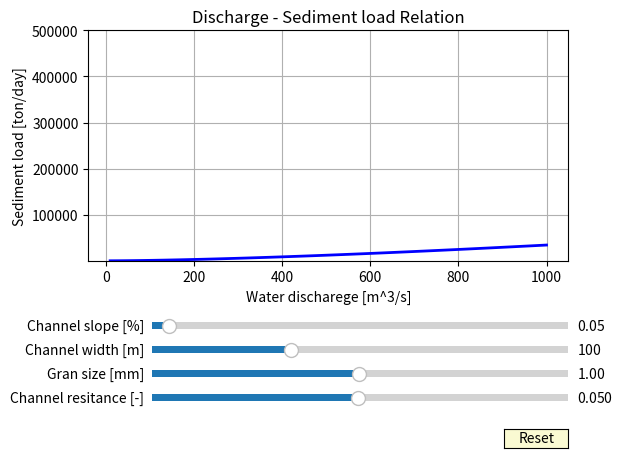

Generate this figure with matplotlib:
#------------------------------------------------------------------
# NOTES
#------------------------------------------------------------------

# This is a module to demonstrate Qt-Qw relation
# The module is written and excuted in Python
# [redacted]
# Email: [email redacted]


#------------------------------------------------------------------
# IMPORT LIBLARIES
# This part should not be modified
#------------------------------------------------------------------

import numpy as np
import matplotlib.pyplot as plt
from matplotlib.widgets import Slider, Button, RadioButtons


#------------------------------------------------------------------
# SET PARAMETERS
# Only this part can be modified by user
#------------------------------------------------------------------

M = 100 #[1] Number of bin in flow discharge
Qw = np.linspace(10., 1000., M)   #[m^3/s] Water discharge (x-axis)
So = 0.05   #[%] Default channel slope
Bo = 100.   #[m] Defauld channel width
Do = 1.   #[mm] Default channel bed grain size
Cfo = 0.05   #[1] Default bed resistance coefficient
Smin = 0.01; Smax = 1.   #[%] Minimum and maximum values of channel slope
Bmin = 50.; Bmax = 200.   #[m] Minimum and maximum values of channel width
Dmin = 0.01; Dmax = 2.   #[mm] Minimum and maximum values of bed grain size
Cfmin = 0.001; Cfmax = 0.1   #[1] Minimum and maximum values of channel resistance coeffienent


#------------------------------------------------------------------
# MAIN ROUTINE
# This part should not be modified
#------------------------------------------------------------------

# more paremters
day_in_sec = 60. * 60. * 24. #[s] One day in second
g = 9.81 #[m/s^2] Gravitational acceleration
Rr = 1.65 #[1] Submerged specific gravity of sediment (quartz)

# Unit transformation
So /= 100.
Do /= 1000.
Czo = (1. / Cfo)**(1./2.)

# setup the figure
fig, ax = plt.subplots()
plt.subplots_adjust(left=0.15, bottom=0.4)

# compute initial condition
So = 0.05 / 100.; Bo = 100.; Do = 1. / 1000.
Cfo= 0.05; Czo = (1. / Cfo)**(1./2.)

Ho = (4. * 3.**(1./3.) * Bo**3. * Czo**2. * g * Qw**2. * So + 2.**(1./3.) * \
     (9.* Bo**7. * Czo**4. * g**2. * Qw**2. * So**2. + \
     (3. * Bo**9. * Czo**6. * g**3. * Qw**4. * So**3. * \
     (-32. * Qw**2. + 27. * Bo**5. * Czo**2. * g * So))**(1./2.))**(2./3.)) \
      / (6.**(2./3.) * Bo**3. * Czo**2. * g * So * \
     (9. * Bo**7. * Czo**4. * g**2. * Qw**2. * So**2. + \
     (3. * Bo**9. * Czo**6. * g**3. * Qw**4. * So**3. * \
     (-32. * Qw**2. + 27. * Bo**5. * Czo**2.*  g * So))**(1./2.))**(1./3.))
Rho = Ho * Bo / (2. * Ho + Bo)
tauso = Rho * So / (Rr * Do)
Qto = 0.05 * Czo**2. * tauso**2.5 * (g * Rr * Do**3.)**(1./2.)\
      * Bo * (Rr + 1.) * day_in_sec

# plot initial condition
l, = plt.plot(Qw, Qto, lw=2, color='blue')

# setup title and axises
plt.title('Discharge - Sediment load Relation')

ax.set_xlabel('Water discharege [m^3/s]')
ax.set_ylabel('Sediment load [ton/day]')

plt.ylim(10, 5e5)
plt.grid(True)

# setup sliders
ax_color = 'lightgoldenrodyellow'
ax_S = plt.axes([0.25, 0.25, 0.65, 0.03], facecolor=ax_color)
ax_B = plt.axes([0.25, 0.2, 0.65, 0.03], facecolor=ax_color)
ax_D = plt.axes([0.25, 0.15, 0.65, 0.03], facecolor=ax_color)
ax_Cf = plt.axes([0.25, 0.1, 0.65, 0.03], facecolor=ax_color)

slid_S = Slider(ax_S, 'Channel slope [%]', Smin, Smax, valinit=So*100)
slid_B = Slider(ax_B, 'Channel width [m]', Bmin, Bmax, valinit=Bo) 
slid_D = Slider(ax_D, 'Gran size [mm]', Dmin, Dmax, valinit=Do*1000.) 
slid_Cf = Slider(ax_Cf, 'Channel resitance [-]', Cfmin, Cfmax, valinit=Cfo) 

# setup function to update results
def update(val):
    # read values from the sliders
    S = slid_S.val / 100.
    B = slid_B.val
    D = slid_D.val / 1000.
    Cf = slid_Cf.val
    Cz = (1. / Cf)**(1./2.)

    # conpute sediment load
    H = (4. * 3.**(1./3.) * Bo**3. * Cz**2. * g * Qw**2. * S + 2.**(1./3.) * \
         (9.* B**7. * Cz**4. * g**2. * Qw**2. * S**2. + \
         (3. * B**9. * Cz**6. * g**3. * Qw**4. * S**3. * \
         (-32. * Qw**2. + 27. * B**5. * Cz**2. * g * S))**(1./2.))**(2./3.)) \
          / (6.**(2./3.) * B**3. * Cz**2. * g * S * \
         (9. * B**7. * Cz**4. * g**2. * Qw**2. * S**2. + \
         (3. * B**9. * Cz**6. * g**3. * Qw**4. * S**3. * \
         (-32. * Qw**2. + 27. * B**5. * Cz**2.*  g * S))**(1./2.))**(1./3.))
    Rh = H * B / (2. * H + B)
    taus = Rh * S / (Rr * D)
    Qt = 0.05 * Cz**2. * taus**2.5 * (g * Rr * D**3.)**(1./2.)\
          * B * (Rr + 1.) * day_in_sec

    # plot results
    l.set_ydata(Qt)
    fig.canvas.draw_idle()

# update sliders
slid_S.on_changed(update)
slid_B.on_changed(update)
slid_D.on_changed(update)
slid_Cf.on_changed(update)

# setup Reset bottun
resetax = plt.axes([0.8, 0.01, 0.1, 0.04])
button = Button(resetax, 'Reset', color=ax_color, hovercolor='0.975')

def reset(event):
    slid_S.reset()
    slid_B.reset()
    slid_D.reset()
    slid_Cf.reset()
button.on_clicked(reset)

# show the results
plt.show()
